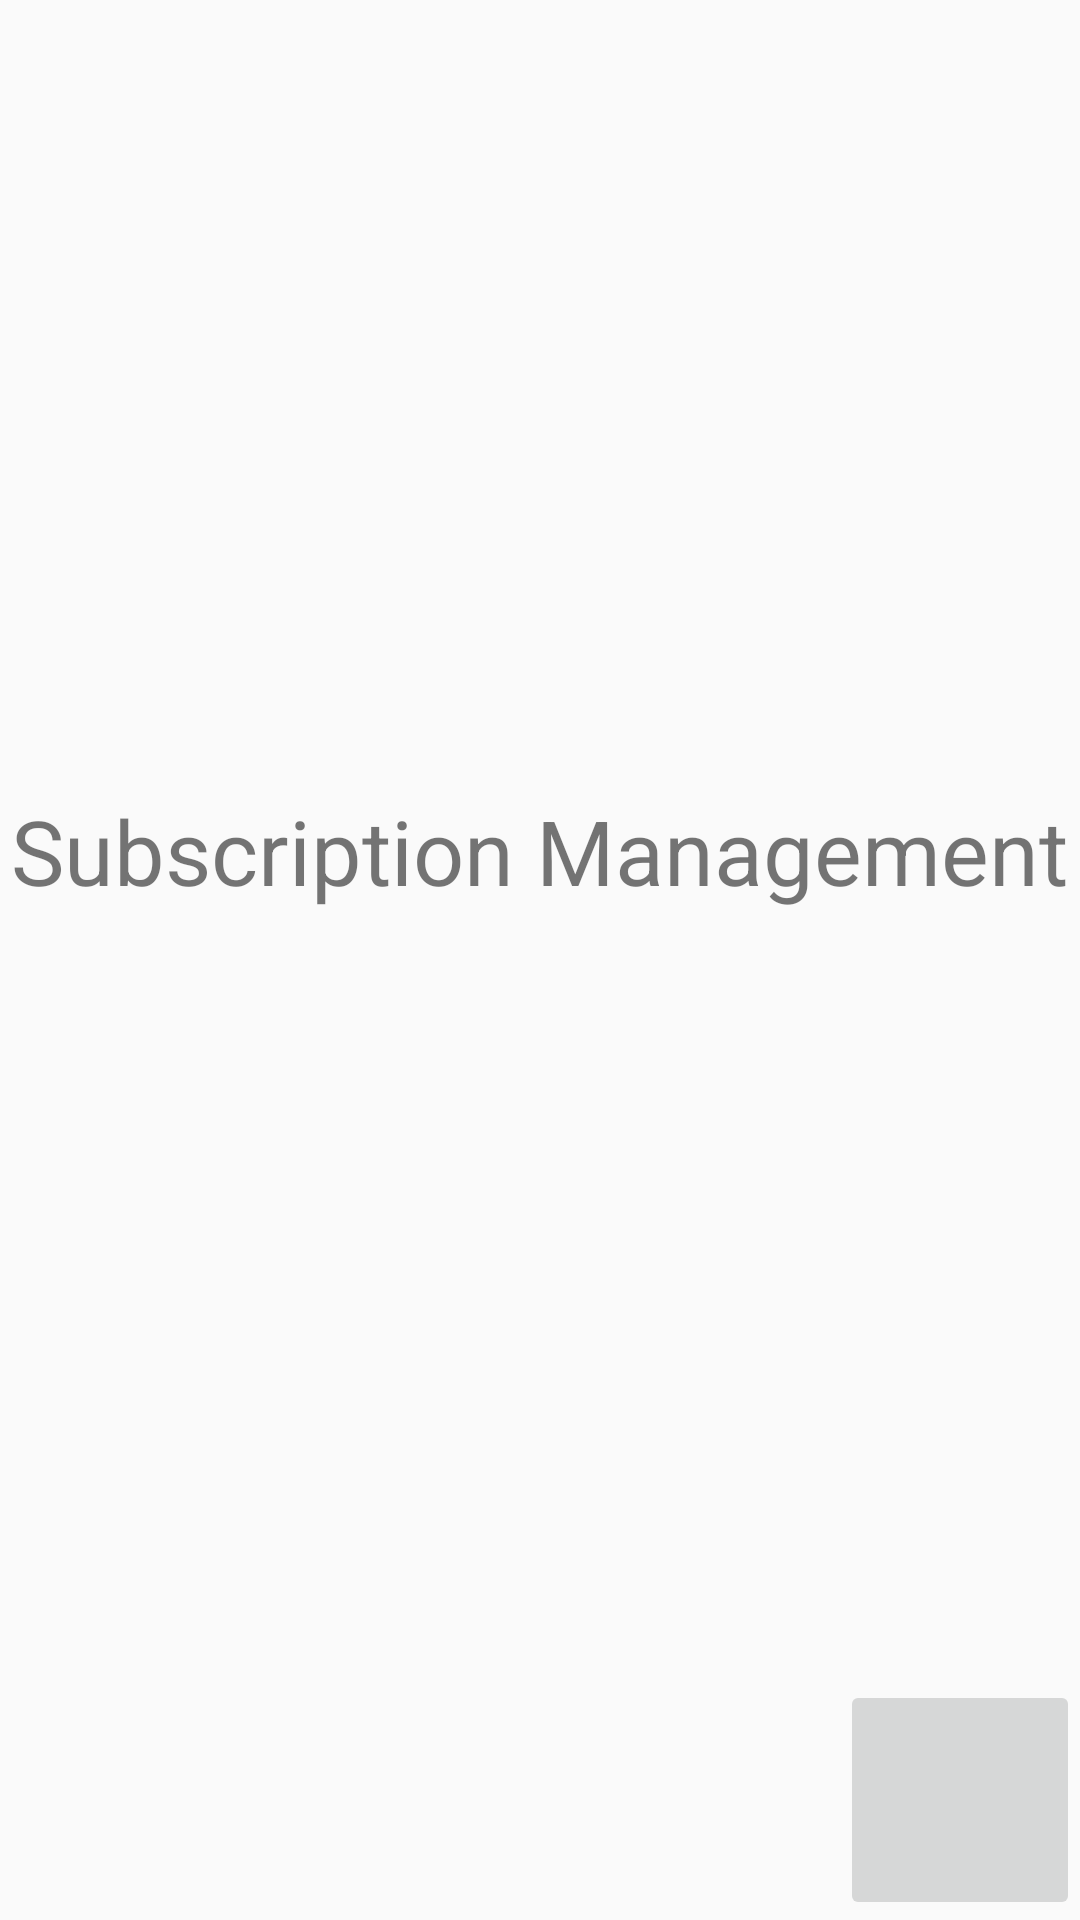

Here is an Android app screen rendered from its layout file. Give the layout XML and the strings, colors and styles it references.
<!-- AndroidManifest.xml: application theme Theme.MD_Project_App -->
<!-- res/layout/fragment_sub_fragment1.xml -->
<?xml version="1.0" encoding="utf-8"?>
<FrameLayout xmlns:android="http://schemas.android.com/apk/res/android"
    xmlns:tools="http://schemas.android.com/tools"
    android:layout_width="match_parent"
    android:layout_height="match_parent"
    tools:context=".fragments.Sub_fragment1">

    <TextView
        android:layout_width="wrap_content"
        android:layout_height="113dp"
        android:layout_gravity="center"
        android:text="Subscription Management"
        android:textSize="30dp" />

    <ImageButton
        android:id="@+id/sub_add_btn"
        android:layout_width="80dp"
        android:layout_height="80dp"
        android:layout_gravity="bottom|end"
        android:scaleType="fitXY"
        android:src="@drawable/add_btn2" />

</FrameLayout>
<!-- resources referenced by this layout -->
<resources>
  <style name="Theme.MD_Project_App" parent="Theme.AppCompat.DayNight.NoActionBar">
  
          <item name="colorPrimary">@color/purple_500</item>
          <item name="colorPrimaryVariant">@color/purple_700</item>
          <item name="colorOnPrimary">@color/white</item>
          <item name="colorSecondary">@color/teal_200</item>
          <item name="colorSecondaryVariant">@color/teal_700</item>
          <item name="colorOnSecondary">@color/black</item>
          <item name="android:statusBarColor" tools:targetApi="l">?attr/colorPrimaryVariant</item>
      </style>
  <color name="purple_500">#FF6200EE</color>
  <color name="purple_700">#FF3700B3</color>
  <color name="white">#FFFFFFFF</color>
  <color name="teal_200">#FF03DAC5</color>
  <color name="teal_700">#FF018786</color>
  <color name="black">#FF000000</color>
</resources>
